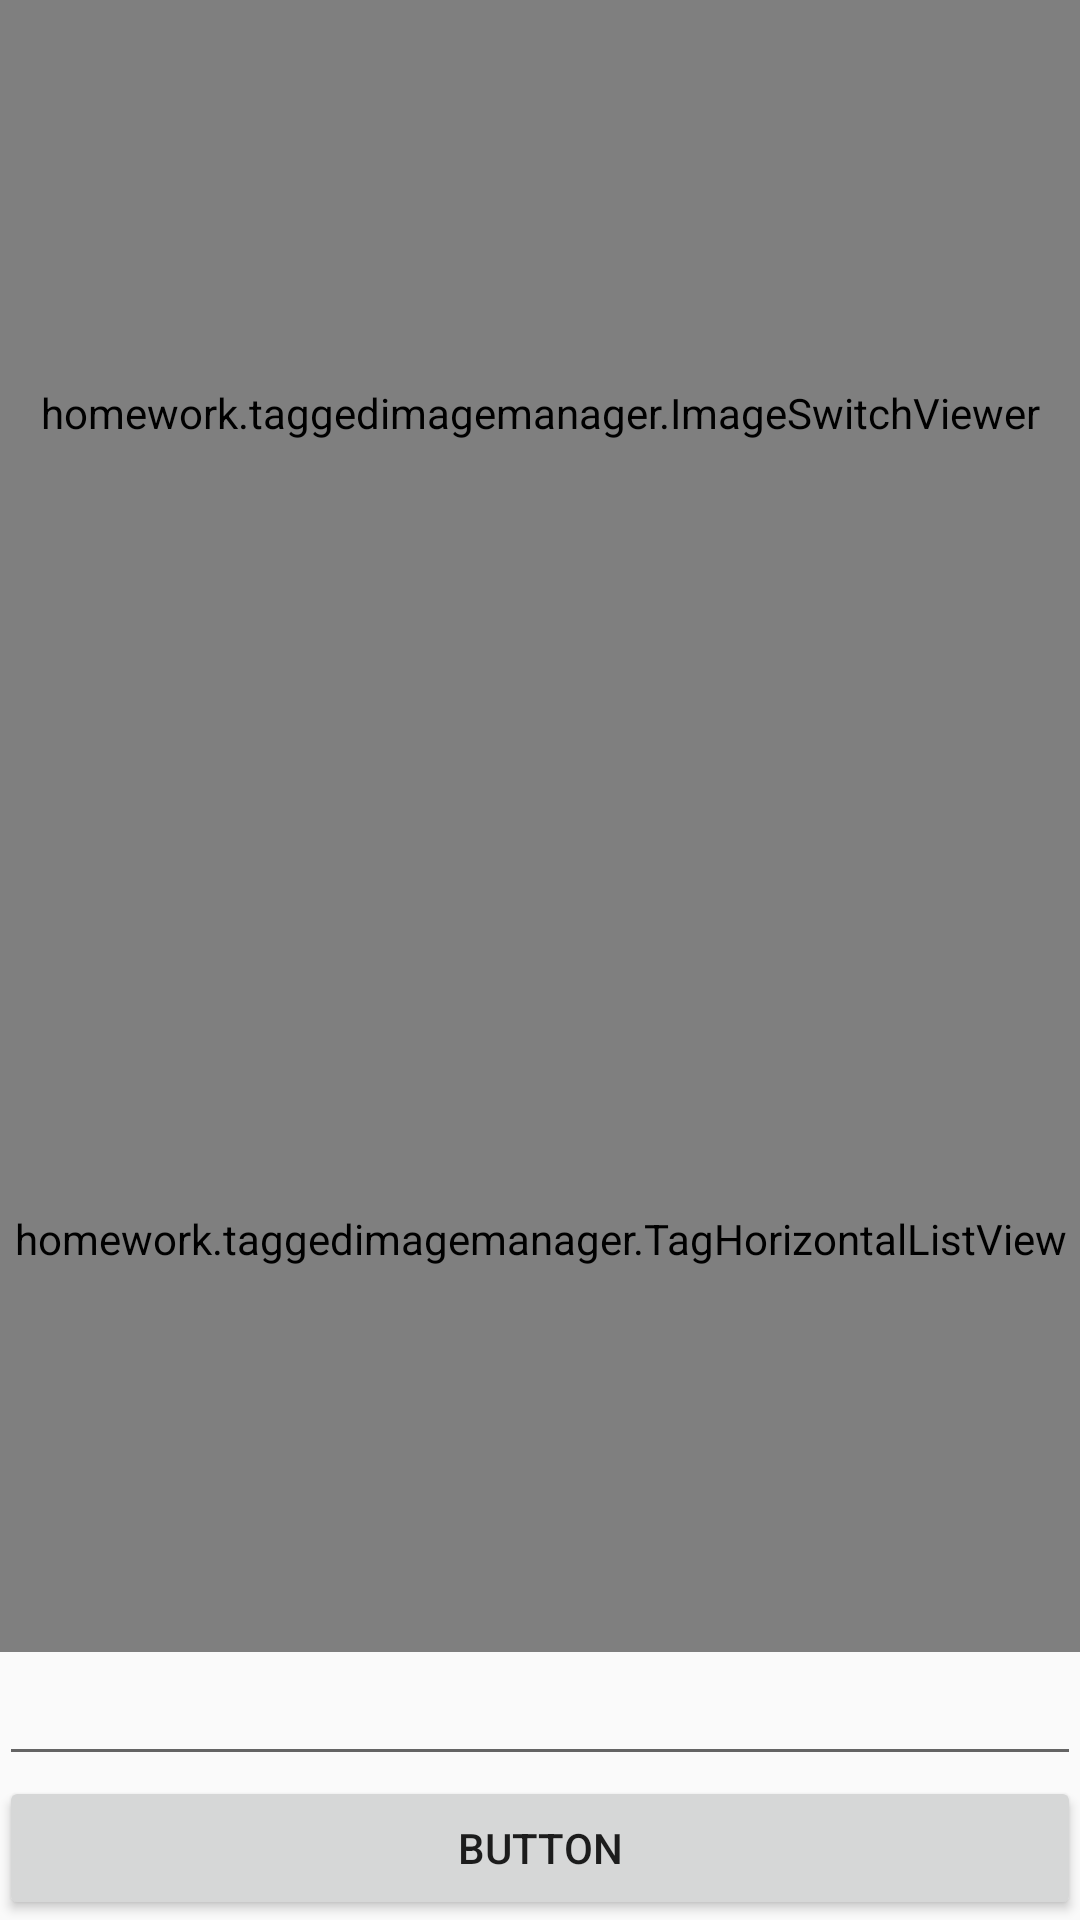

The Android layout XML behind this screen, and the referenced resources:
<!-- AndroidManifest.xml: activity theme AppTheme.NoActionBar -->
<!-- res/layout/activity_detail.xml -->
<?xml version="1.0" encoding="utf-8"?>
<RelativeLayout xmlns:android="http://schemas.android.com/apk/res/android"
    xmlns:tools="http://schemas.android.com/tools"
    android:id="@+id/activity_detail"
    android:layout_width="match_parent"
    android:layout_height="match_parent"
    android:paddingBottom="@dimen/activity_vertical_margin"
    android:paddingLeft="@dimen/activity_horizontal_margin"
    android:paddingRight="@dimen/activity_horizontal_margin"
    android:paddingTop="@dimen/activity_vertical_margin"
    tools:context="homework.taggedimagemanager.DetailActivity">

    <LinearLayout
        android:orientation="vertical"
        android:layout_width="match_parent"
        android:layout_height="match_parent">

        <homework.taggedimagemanager.ImageSwitchViewer
            android:layout_width="match_parent"
            android:id="@+id/imageSwitcher"
            android:onClick="imageSwitcherOnClick"
            android:layout_weight=".6"
            android:layout_height="wrap_content" />


        <homework.taggedimagemanager.TagHorizontalListView
            android:layout_width="match_parent"
            android:layout_height="wrap_content"
            android:layout_weight=".6"
            android:id="@+id/tagList" />

        <EditText
            android:layout_width="match_parent"
            android:layout_height="wrap_content"
            android:inputType="textMultiLine"
            android:ems="10"
            android:id="@+id/descriptionText" />

        <Button
            android:text="Button"
            android:layout_width="match_parent"
            android:layout_height="wrap_content"
            android:onClick="onSave"
            android:id="@+id/saveButton" />
    </LinearLayout>

</RelativeLayout>
<!-- resources referenced by this layout -->
<resources>
  <style name="AppTheme.NoActionBar">
          <item name="windowActionBar">false</item>
          <item name="windowNoTitle">true</item>
      </style>
</resources>
